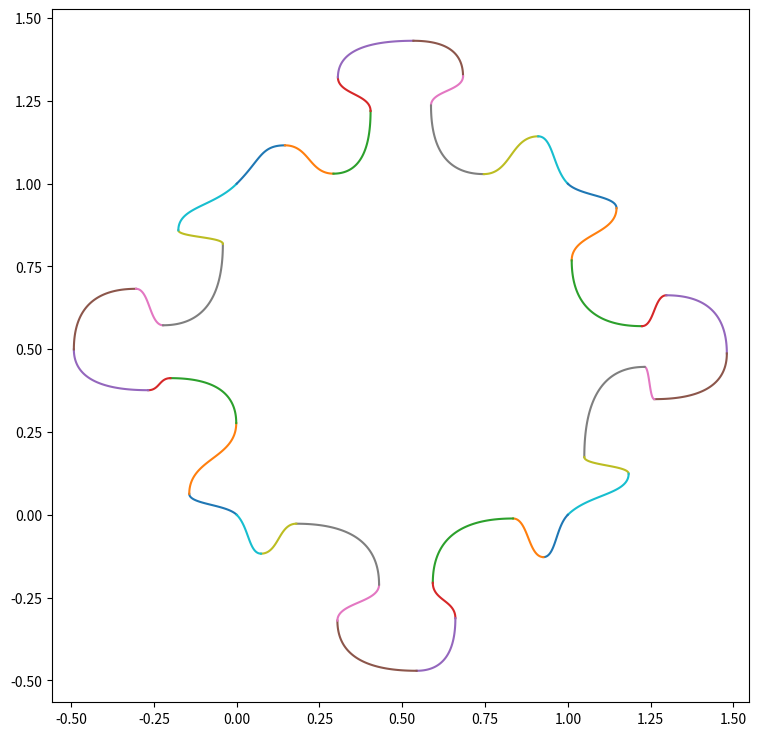

The matplotlib source for this figure:
from typing import List
import matplotlib.pyplot as plt
import numpy as np
from math import pi, sqrt
from random import uniform, seed


'''
https://pomax.github.io/bezierinfo/
'''
def bezierQuad(t0, m, t1): #potentially use rational bezier to give addtional degrees of variation
    t = np.arange(0, 1.01, 0.01)
    t2 = t * t
    mt = 1 - t
    mt2 = mt * mt
    x = (t0[0]*mt2) + (m[0]*2*mt*t) + (t1[0]*t2)
    y = (t0[1]*mt2) + (m[1]*2*mt*t) + (t1[1]*t2)
    return x, y 


def bezierCubic(t0, m, n, t1):
    t = np.arange(0, 1.01, 0.01)
    t2 = t * t
    t3 = t2 * t
    mt = 1 - t
    mt2 = mt * mt
    mt3 = mt2 * mt
    x = (t0[0]*mt3) + (3*m[0]*mt2*t) + (3*n[0]*mt*t2) + (t1[0]*t3)
    y = (t0[1]*mt3) + (3*m[1]*mt2*t) + (3*n[1]*mt*t2) + (t1[1]*t3)
    return x, y 


def xmid(pointa, pointb):
    return (pointb[0] - (pointb[0] - pointa[0])/2)

def ymid(pointa, pointb):
    return (pointb[1] - (pointb[1] - pointa[1])/2)


def rotate(x, y, theta):
    xcopy = x
    ycopy = y
    x = (xcopy * np.cos(theta)) - (ycopy * np.sin(theta)) # rotate to theta
    y = (xcopy * np.sin(theta)) + (ycopy * np.cos(theta))
    return x, y

def puzzleCurve(t0, t1, inseed = 1, parameters = []):

    t0init = t0
    t1init = t1
    if ((t1[0] - t0[0]) == 0 ): 
        if (t0[1] < t1[1]): theta = pi/2
        else: theta = 3*pi/2
    else: theta = np.arctan((t1[1] - t0[1])/(t1[0] - t0[0]))
    if (theta == 0):
        if(t0[0] > t1[0]):
            theta = pi

    print("theta", theta)
    distance = (sqrt((t1[0] - t0[0])**2 + (t1[1] - t0[1])**2))
    print("distance", distance)
    t0 = (0, 0)
    t1 = (distance, 0)
    
    t0x = t0[0]
    t0y = t0[1]
    t1x = t1[0]
    t1y = t1[1]
    t = np.arange(0, 1.01, 0.01) 
    puzzle = []


    #determine regions:
    #this will be where a lot of the variation will be
    '''
    guidelines for region selection:

    x: t0<a<b<d<c<e<g<f<h<i<t1,
    1 < g-c < 2 #to keep nub from being too small
    

    #y: t0 = t1, 
    e > {d ,f } > {c, g, a, i} > {t0, t1, b, h}
    e shouldn't be too high, because it will collide with other puzzle edges. 
    
    '''
    seed(inseed)

    pointsx = []
    pointsx.append(t0x)
    pointsx.append(uniform((distance * 0.05), distance * 0.15)) #a
    pointsx.append(uniform((distance * 0.15), distance * 0.3)) #b
    pointsx.append(uniform((distance * 0.3), distance * 0.4)) #d
    pointsx.append(uniform((distance * 0.4), distance * 0.45)) #c
    pointsx.append(uniform((distance * 0.45), distance * 0.55)) #e
    pointsx.append(uniform((distance * 0.55), distance * 0.6)) #g
    pointsx.append(uniform((distance * 0.65), distance * 0.7)) #f
    pointsx.append(uniform((distance * 0.7), distance * 0.85)) #h
    pointsx.append(uniform((distance * 0.85), distance * 0.95)) #i
    pointsx.append(t1x)



    pointsy = []
    maxheight = distance * 0.5
    pointsy.append(t0y)
    pointsy.append(t1y)
    pointsy.append(uniform(0, maxheight * 0.1)) #b
    pointsy.append(uniform(0, maxheight * 0.1)) #h
    pointsy.append(uniform((maxheight * 0.2), maxheight * 0.4)) #i
    pointsy.append(uniform((maxheight * 0.2), maxheight * 0.4)) #a
    pointsy.append(uniform((maxheight * 0.4), maxheight * 0.5)) #c
    pointsy.append(uniform((maxheight * 0.4), maxheight * 0.5)) #g
    pointsy.append(uniform((maxheight * 0.5), maxheight * 0.65)) #d
    pointsy.append(uniform((maxheight * 0.5), maxheight * 0.65))#f
    pointsy.append(uniform((maxheight * 0.7), maxheight * 1)) #e

    
    # a = (1,1)
    # b = (3,0)
    # c = (4,1.5)
    # d = (3.75,3)
    # e = (5,4.5)
    # f = (6.25,3)
    # g = (6,1.5)
    # h = (7,0)
    # i = (9,1)
    
    a = (pointsx[1], pointsy[4])
    b = (pointsx[2], pointsy[2])
    d = (pointsx[3], pointsy[9])
    c = (pointsx[4], pointsy[6])
    e = (pointsx[5], pointsy[10])
    g = (pointsx[6], pointsy[7])
    f = (pointsx[7], pointsy[8])
    h = (pointsx[8], pointsy[3])
    i = (pointsx[9], pointsy[5])




    #region (t0, a)
    x, y = bezierCubic(t0,((xmid(t0, a)), xmid(t0, a)),(( (a[0]-t0[0])/2 , a[1] )), a)
    x, y = rotate(x, y, theta)
    x = x + t0init[0]
    y = y + t0init[1]
    puzzle.append((x, y))

    #region (a, b)
    x, y = bezierCubic(a, (xmid(a,b), a[1]), (xmid(a,b), b[1]), b ) #mx , nx are variable
    x, y = rotate(x, y, theta)
    x = x + t0init[0]
    y = y + t0init[1]
    puzzle.append((x, y))

    #region (b, c)
    x, y = bezierQuad(b,(c[0],b[1]), c)
    x, y = rotate(x, y, theta)
    x = x + t0init[0]
    y = y + t0init[1]
    puzzle.append((x, y))

    #region (c, d)
    x, y = bezierCubic(c, (c[0], ymid(c,d)), (d[0], ymid(c,d)), d)   #my , ny are variable
    x, y = rotate(x, y, theta)
    x = x + t0init[0]
    y = y + t0init[1]
    puzzle.append((x, y))

    #region (d, e)
    x, y = bezierQuad(d,(d[0],e[1]), e)
    x, y = rotate(x, y, theta)
    x = x + t0init[0]
    y = y + t0init[1]
    puzzle.append((x, y))

    #region (e, f)
    x, y = bezierQuad(e,(f[0],e[1]), f)
    x, y = rotate(x, y, theta)
    x = x + t0init[0]
    y = y + t0init[1]
    puzzle.append((x, y))

    #region (f, g)
    x, y = bezierCubic(f, (f[0], ymid(f,g)), (g[0], ymid(f,g)), g)   #my , ny are variable
    x, y = rotate(x, y, theta)
    x = x + t0init[0]
    y = y + t0init[1]
    puzzle.append((x, y))

    #region (g, h)
    x, y = bezierQuad(g,(g[0],h[1]), h)
    x, y = rotate(x, y, theta)
    x = x + t0init[0]
    y = y + t0init[1]
    puzzle.append((x, y))

    #region (h, i)
    x, y = bezierCubic(h, (xmid(h, i), h[1]), (xmid(h,i), i[1]), i)   #mx , nx are variable
    x, y = rotate(x, y, theta)
    x = x + t0init[0]
    y = y + t0init[1]
    puzzle.append((x, y))

    #region (i, t1)
    x, y = bezierCubic(i,  (xmid(i, t1)  , (i[1])), (xmid(i, t1), t1[0] - xmid(i, t1) ),  t1) #mx is variable
    print("failpoint: ", (xmid(i, t1), xmid(i, t1)))
    print("entrypoints: ", i, t1)


    x, y = rotate(x, y, theta)
    x = x + t0init[0]
    y = y + t0init[1]
    puzzle.append((x, y))

    print("initial point: ")
    print("(" + str(puzzle[0][0][0])+ ", ", end="")
    print(str(puzzle[0][1][0])+ ")")

    print("final point: ")
    print("(" + str(puzzle[-1][0][-1])+ ", ", end="")
    print(str(puzzle[-1][1][-1]) + ")")

    plt.rcParams["figure.figsize"] = (9, 9)

    for region in puzzle:
        plt.plot(region[0], region[1])
    
    # plt.plot([t0init[0], t1init[0]], [t0init[1], t1init[1]])
    # plt.plot(e[0], e[1], marker='o')
    plt.axis('equal')
    plt.grid()




# for i in range(1):
#     puzzleCurve((6, 9), (3, 4), i)


def puzzleMaker(lineset):
    seed = 1 
    for line in lineset:
        puzzleCurve(line[0], line[1], seed)
        seed += 1
    plt.show()


lines = [[(0,0), (0,1)], [(0,1), (1, 1)], [(1,1), (1,0)], [(1,0), (0, 0)]]
# lines = [[(1,0), (0, 0)]]
# lines = [[(0,0), (10, 0)]]

puzzleMaker(lines)

